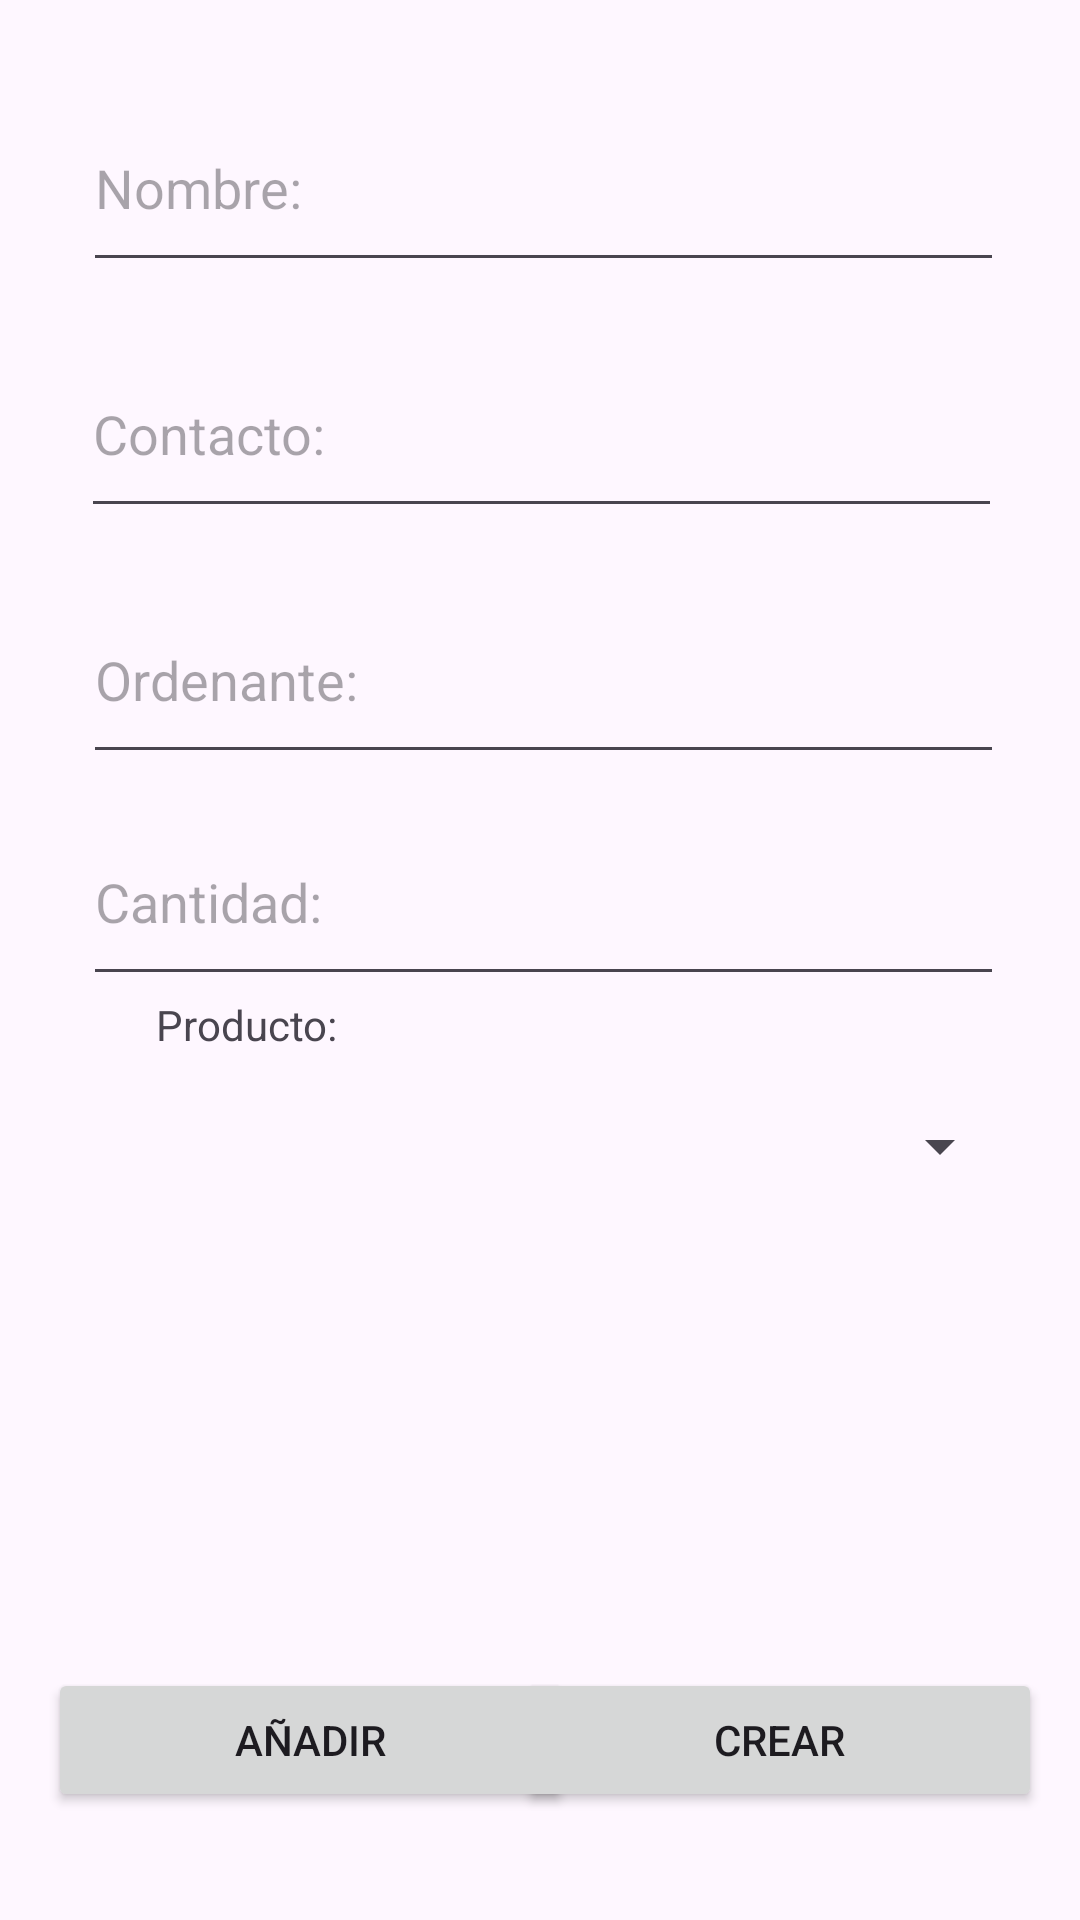

Reconstruct the res/layout file that produces this screen, plus the resources it refers to.
<!-- AndroidManifest.xml: application theme Theme.Cerdiexpress -->
<!-- res/layout/activity_request_create.xml -->
<?xml version="1.0" encoding="utf-8"?>
<androidx.constraintlayout.widget.ConstraintLayout xmlns:android="http://schemas.android.com/apk/res/android"
    xmlns:app="http://schemas.android.com/apk/res-auto"
    xmlns:tools="http://schemas.android.com/tools"
    android:layout_width="match_parent"
    android:layout_height="match_parent"
    tools:context=".activities.RequestCreateActivity">

    <Button
        android:id="@+id/btnCreateRequest"
        android:layout_width="175dp"
        android:layout_height="48dp"
        android:layout_marginBottom="36dp"
        android:text="@string/btn_create"
        app:layout_constraintBottom_toBottomOf="parent"
        app:layout_constraintEnd_toEndOf="parent"
        app:layout_constraintHorizontal_bias="0.932"
        app:layout_constraintStart_toStartOf="parent" />

    <Button
        android:id="@+id/btnAddRequest"
        android:layout_width="175dp"
        android:layout_height="48dp"
        android:layout_marginStart="16dp"
        android:layout_marginBottom="36dp"
        android:text="@string/btn_add"
        app:layout_constraintBottom_toBottomOf="parent"
        app:layout_constraintEnd_toStartOf="@+id/btnCreateRequest"
        app:layout_constraintHorizontal_bias="0.0"
        app:layout_constraintStart_toStartOf="parent" />

    <EditText
        android:id="@+id/txtNombre"
        android:layout_width="307dp"
        android:layout_height="66dp"
        android:layout_marginTop="28dp"
        android:autofillHints=""
        android:ems="10"
        android:hint="@string/text_name"
        android:inputType="text"
        app:layout_constraintEnd_toEndOf="parent"
        app:layout_constraintHorizontal_bias="0.519"
        app:layout_constraintStart_toStartOf="parent"
        app:layout_constraintTop_toTopOf="parent" />

    <EditText
        android:id="@+id/txtOrdenante"
        android:layout_width="307dp"
        android:layout_height="66dp"
        android:layout_marginTop="16dp"
        android:autofillHints=""
        android:ems="10"
        android:hint="@string/txt_ordenante"
        android:inputType="text"
        app:layout_constraintEnd_toEndOf="parent"
        app:layout_constraintHorizontal_bias="0.519"
        app:layout_constraintStart_toStartOf="parent"
        app:layout_constraintTop_toBottomOf="@+id/txtContacto" />

    <EditText
        android:id="@+id/txtCantidad"
        android:layout_width="307dp"
        android:layout_height="66dp"
        android:layout_marginTop="8dp"
        android:autofillHints=""
        android:ems="10"
        android:hint="@string/txt_cantidad"
        android:inputType="number"
        app:layout_constraintEnd_toEndOf="parent"
        app:layout_constraintHorizontal_bias="0.519"
        app:layout_constraintStart_toStartOf="parent"
        app:layout_constraintTop_toBottomOf="@+id/txtOrdenante" />

    <Spinner
        android:id="@+id/spinnerProduct"
        android:layout_width="312dp"
        android:layout_height="54dp"
        app:layout_constraintBottom_toBottomOf="parent"
        app:layout_constraintEnd_toEndOf="parent"
        app:layout_constraintHorizontal_bias="0.525"
        app:layout_constraintStart_toStartOf="parent"
        app:layout_constraintTop_toBottomOf="@+id/txtCantidad"
        app:layout_constraintVertical_bias="0.09" />

    <EditText
        android:id="@+id/txtContacto"
        android:layout_width="307dp"
        android:layout_height="66dp"
        android:layout_marginTop="16dp"
        android:autofillHints=""
        android:ems="10"
        android:hint="@string/txt_contacto"
        android:inputType="phone"
        app:layout_constraintEnd_toEndOf="parent"
        app:layout_constraintHorizontal_bias="0.509"
        app:layout_constraintStart_toStartOf="parent"
        app:layout_constraintTop_toBottomOf="@+id/txtNombre" />

    <TextView
        android:id="@+id/textView2"
        android:layout_width="wrap_content"
        android:layout_height="wrap_content"
        android:layout_marginStart="52dp"
        android:layout_marginBottom="4dp"
        android:text="@string/txt_producto"
        app:layout_constraintBottom_toTopOf="@+id/spinnerProduct"
        app:layout_constraintStart_toStartOf="parent" />

    <ScrollView
        android:layout_width="218dp"
        android:layout_height="175dp"
        android:layout_marginTop="36dp"
        android:layout_marginBottom="108dp"
        app:layout_constraintBottom_toBottomOf="parent"
        app:layout_constraintEnd_toEndOf="parent"
        app:layout_constraintHorizontal_bias="0.488"
        app:layout_constraintStart_toStartOf="parent"
        app:layout_constraintTop_toBottomOf="@+id/spinnerProduct"
        app:layout_constraintVertical_bias="0.0">

        <HorizontalScrollView
            android:layout_width="match_parent"
            android:layout_height="wrap_content">

            <TableLayout
                android:id="@+id/tbRequests"
                android:layout_width="wrap_content"
                android:layout_height="match_parent">

            </TableLayout>
        </HorizontalScrollView>
    </ScrollView>

</androidx.constraintlayout.widget.ConstraintLayout>
<!-- resources referenced by this layout -->
<resources>
  <string name="btn_add">Añadir</string>
  <string name="btn_create">Crear</string>
  <string name="text_name">Nombre:</string>
  <string name="txt_cantidad">Cantidad:</string>
  <string name="txt_contacto">Contacto:</string>
  <string name="txt_ordenante">Ordenante:</string>
  <string name="txt_producto">Producto:</string>
  <style name="Theme.Cerdiexpress" parent="Base.Theme.Cerdiexpress" />
  <style name="Base.Theme.Cerdiexpress" parent="Theme.Material3.DayNight.NoActionBar">
          
          
      </style>
</resources>
